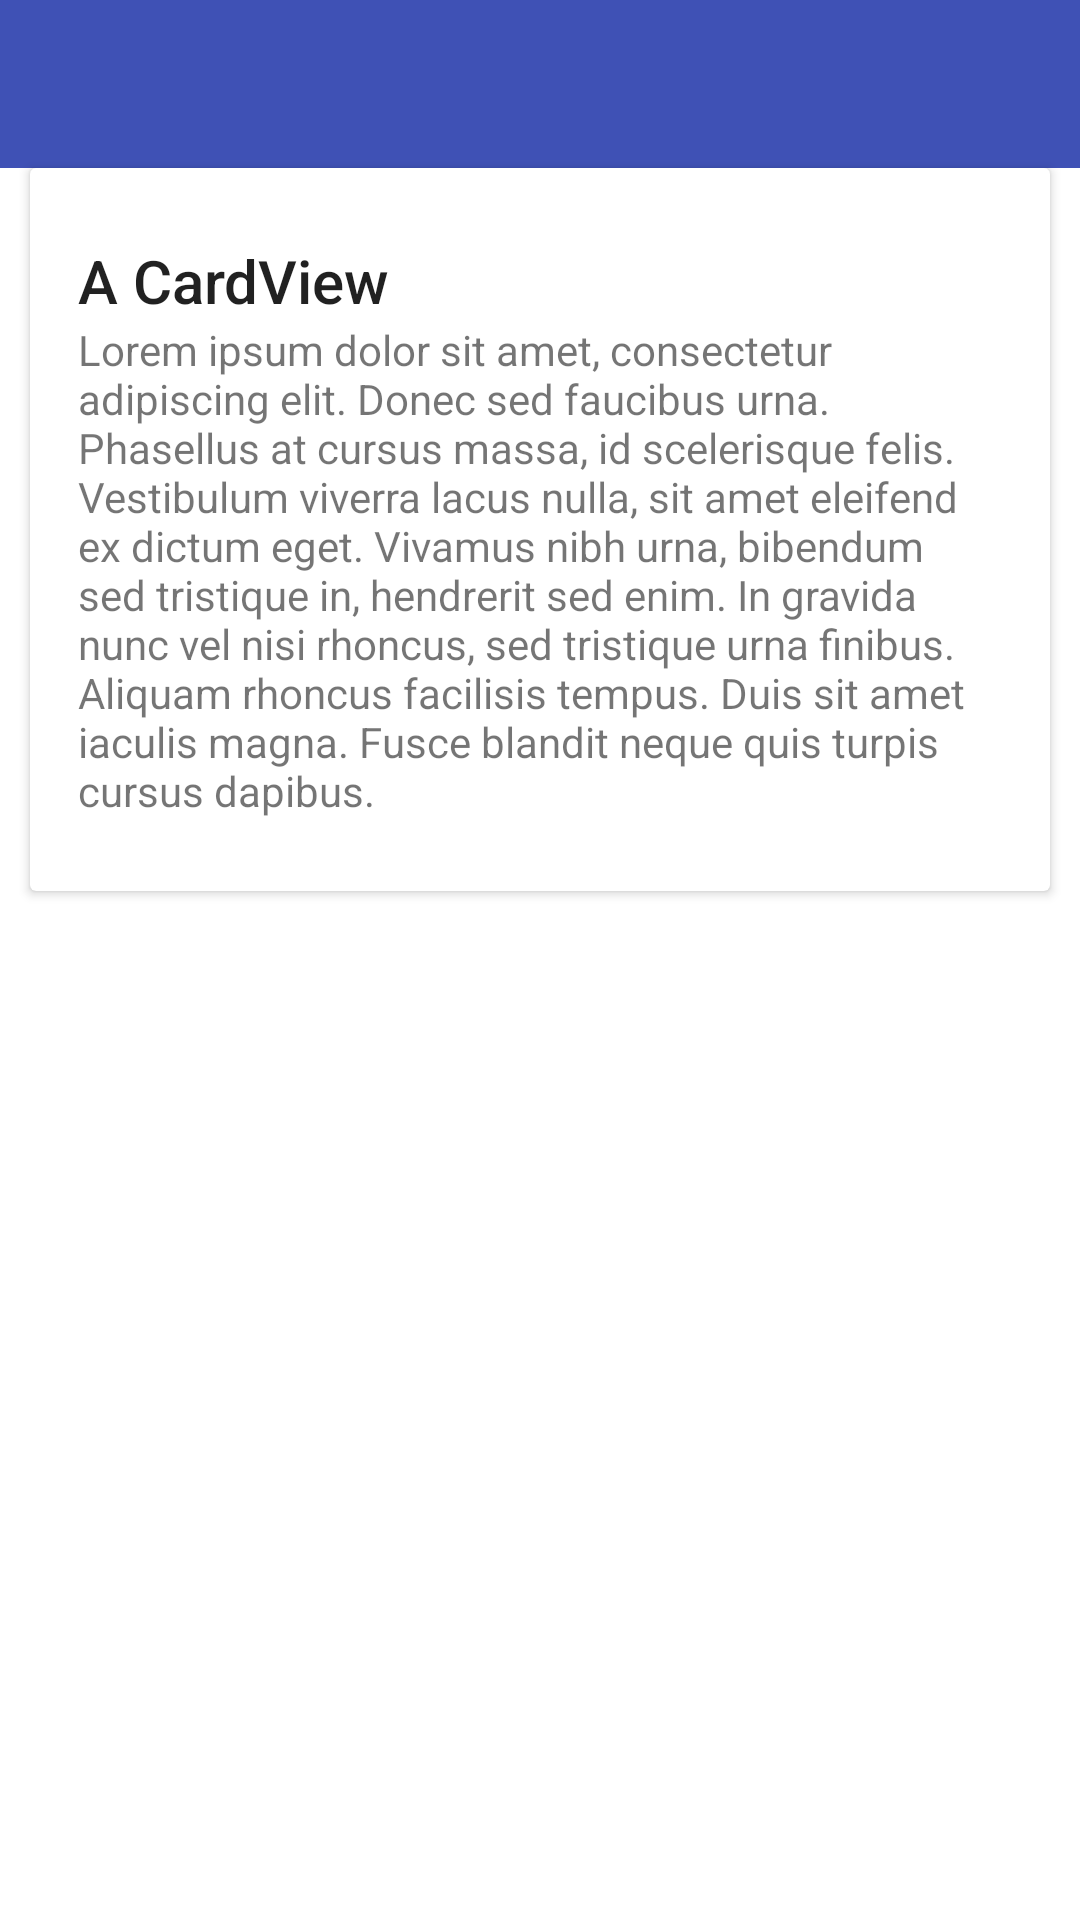

Produce the Android XML layout that renders to this screen, including the resource entries it uses.
<!-- AndroidManifest.xml: application theme AppTheme -->
<!-- res/layout/activity_cards.xml -->
<RelativeLayout xmlns:android="http://schemas.android.com/apk/res/android"
                xmlns:tools="http://schemas.android.com/tools"
                xmlns:app="http://schemas.android.com/apk/res-auto"
                android:layout_width="match_parent"
                android:layout_height="match_parent"
                tools:context="com.warriorminds.materialdesign.CardsActivity">

    <android.support.v7.widget.CardView
        android:layout_width="match_parent"
        android:layout_height="wrap_content"
        android:layout_marginTop="?attr/actionBarSize"
        android:layout_marginRight="10dp"
        android:layout_marginLeft="10dp">

        <LinearLayout
            style="@style/Widget.CardContent"
            android:layout_width="match_parent"
            android:layout_height="wrap_content">

            <TextView
                android:layout_width="match_parent"
                android:layout_height="wrap_content"
                android:text="A CardView"
                android:textAppearance="@style/TextAppearance.AppCompat.Title"/>

            <TextView
                android:layout_width="match_parent"
                android:layout_height="wrap_content"
                android:text="Lorem ipsum dolor sit amet, consectetur adipiscing elit. Donec sed faucibus urna. Phasellus at cursus massa, id scelerisque felis. Vestibulum viverra lacus nulla, sit amet eleifend ex dictum eget. Vivamus nibh urna, bibendum sed tristique in, hendrerit sed enim. In gravida nunc vel nisi rhoncus, sed tristique urna finibus. Aliquam rhoncus facilisis tempus. Duis sit amet iaculis magna. Fusce blandit neque quis turpis cursus dapibus."/>

        </LinearLayout>

    </android.support.v7.widget.CardView>

    <android.support.v7.widget.Toolbar
        android:id="@+id/toolbar"
        android:layout_width="match_parent"
        android:layout_height="@dimen/abc_action_bar_default_height_material"
        android:background="?attr/colorPrimary"
        android:minHeight="?attr/actionBarSize"
        app:layout_scrollFlags="scroll|enterAlways"
        app:theme="@style/AppTheme.Toolbar"
        app:titleTextAppearance="@style/AppTheme.Toolbar.Title"/>

</RelativeLayout>
<!-- resources referenced by this layout -->
<resources>
  <style name="AppTheme.Toolbar" parent="ThemeOverlay.AppCompat.Dark.ActionBar">
          <item name="colorControlNormal">@android:color/white</item>
      </style>
  <style name="AppTheme.Toolbar.Title" parent="TextAppearance.Widget.AppCompat.Toolbar.Title">
          <item name="android:textColor">@android:color/white</item>
      </style>
  <style name="Widget.CardContent" parent="android:Widget">
          <item name="android:paddingLeft">16dp</item>
          <item name="android:paddingRight">16dp</item>
          <item name="android:paddingTop">24dp</item>
          <item name="android:paddingBottom">24dp</item>
          <item name="android:orientation">vertical</item>
      </style>
  <style name="AppTheme" parent="Theme.AppCompat.Light.NoActionBar">
          <item name="colorPrimary">@color/primary</item>
          <item name="colorPrimaryDark">@color/primary_dark</item>
          <item name="colorAccent">@color/accent</item>
          <item name="android:windowBackground">@color/windowBackground</item>
      </style>
  <color name="primary">#3F51B5</color>
  <color name="primary_dark">#303F9F</color>
  <color name="accent">#FF5722</color>
  <color name="windowBackground">#FFFFFF</color>
</resources>
